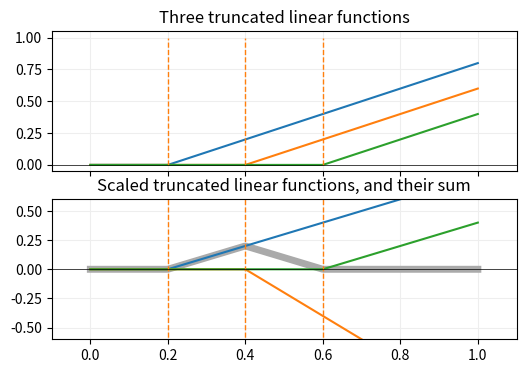

The matplotlib source for this figure:
#!/usr/bin/env python
# coding: utf-8
"""
Construction of linear B-splines from truncated power basis
===========================================================
"""

import numpy as np
import matplotlib.pyplot as plt


# Compute the truncated linear functions
m = 200
u = np.linspace(0, 1, m)
knt = np.array([0.2, 0.4, 0.6])
n = knt.shape[0]
U = np.outer(u, np.repeat(1, n))
K = np.outer(np.repeat(1, m), knt)
P = (U - K) * (U > K)


# Partial sums
f0 = P[:, 0]
f1 = P[:, 1]
f2 = P[:, 2]


# Build the graph
fig = plt.figure(figsize=(6, 4), dpi=300)
axs = fig.subplots(2, 1, sharex=True)

axs[0].plot(u, P)
axs[0].vlines(
    knt, ymin=0, ymax=1, color="tab:orange", linestyle="dashed", linewidth=1
)
axs[0].hlines(0, xmin=-0.2, xmax=1.2, color="#000000", linewidth=0.5)
axs[0].grid(linestyle="-", color="#EEEEEE", zorder=0)
axs[0].set_title("Three truncated linear functions")
axs[0].set_xlim((-0.1, 1.1))

axs[1].plot(u, f0 - 2 * f1 + f2, color="#AAAAAA", linewidth=5)
axs[1].plot(u, f0)
axs[1].plot(u, -2 * f1)
axs[1].plot(u, f2)
axs[1].vlines(
    knt, ymin=-1, ymax=1, color="tab:orange", linestyle="dashed", linewidth=1
)
axs[1].hlines(0, xmin=-0.2, xmax=1.2, color="#000000", linewidth=0.5)
axs[1].grid(linestyle="-", color="#EEEEEE", zorder=0)
axs[1].set_title("Scaled truncated linear functions, and their sum")
axs[1].set_xlim((-0.1, 1.1))
axs[1].set_ylim((-0.6, 0.6))

plt.show()
